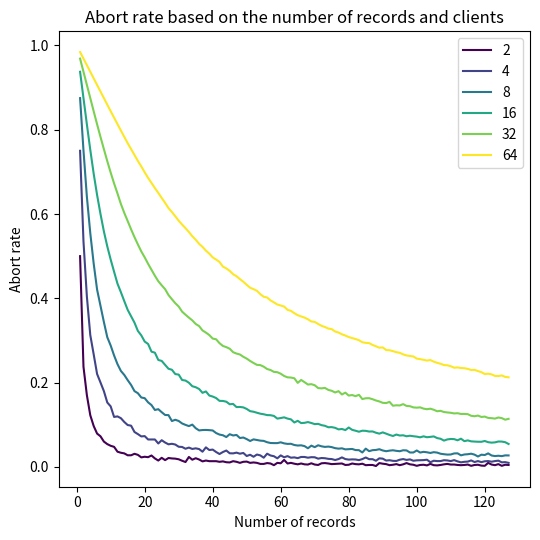

Source code (Python):
# Simulates the MRV conflict probability based on the number of records and the number of concurrent writes,
# to validate the mathematical formula presented in the paper.
# Outputs to stdout the csv result and saves to out_simulation.pdf the respective plot.

from collections import defaultdict
import random
from statistics import mean
from matplotlib import pyplot as plt

print('records,clients,ar')

CLIENTS = [2, 4, 8, 16, 32, 64] # numbers of clients
RECORDS = range(1, 128) # numbers of records
RUNS = 1000 # runs per test

# run
data = defaultdict(lambda: defaultdict(list))
for clients in CLIENTS:
    for records in RECORDS:
        commits = []
        for run in range(RUNS):
            bitmap = [0 for _ in range(records)]
            for c in range(clients):
                bitmap[random.randint(0, records - 1)] = 1
            commits.append(len([x for x in bitmap if x == 1]))
        ar = (clients - mean(commits)) / clients
        data[clients]['X'].append(records)
        data[clients]['Y'].append(ar)
        print(f'{records},{clients},{ar}')

# plot
plt.figure(figsize=(5.5, 5.5))
i = 0
for clients, results in sorted(data.items()):
    plt.plot(results['X'], results['Y'], label=clients, color=plt.get_cmap('viridis')(i / (len(data) - 1)))
    i += 1

plt.legend()
plt.xlabel('Number of records')
plt.ylabel('Abort rate')
plt.title('Abort rate based on the number of records and clients')
plt.tight_layout()
plt.savefig('out_simulation.pdf')
